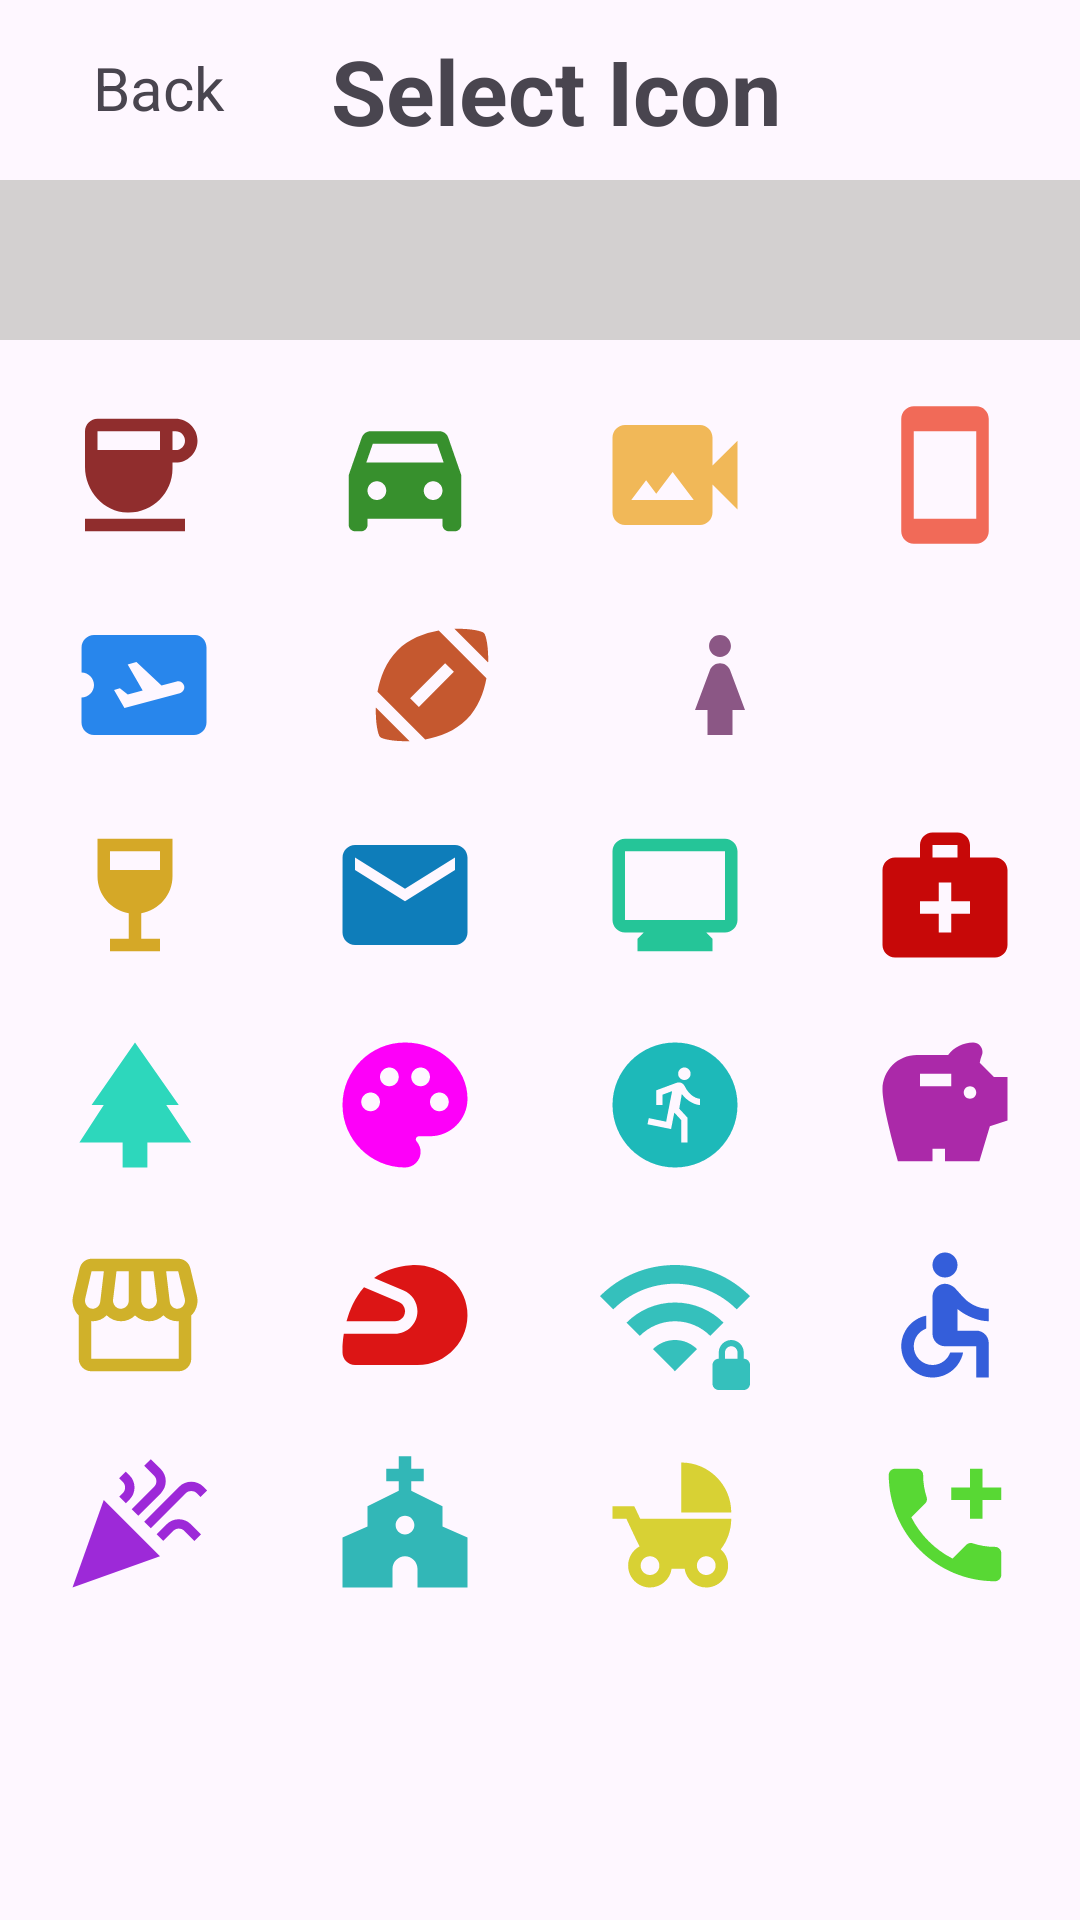

Layout XML and referenced resources for this Android screen:
<!-- AndroidManifest.xml: application theme Theme.ProjectAppQLCT -->
<!-- res/layout/dialog_selecticon_expense.xml -->
<?xml version="1.0" encoding="utf-8"?>
<LinearLayout xmlns:android="http://schemas.android.com/apk/res/android"
    xmlns:app="http://schemas.android.com/apk/res-auto"
    android:layout_width="match_parent"
    android:layout_height="match_parent"
    android:orientation="vertical">


    <LinearLayout
        android:layout_width="match_parent"
        android:layout_height="60dp"
        android:orientation="horizontal">
        <TextView
            android:id="@+id/textViewBack3"
            android:layout_width="1dp"
            android:layout_height="wrap_content"
            android:layout_marginLeft="10dp"
            android:layout_marginTop="5dp"
            android:layout_marginBottom="20dp"
            android:layout_weight="1"
            android:drawableLeft="@drawable/baseline_arrow_back_ios_24"
            android:drawablePadding="-30dp"
            android:text="Back"
            android:textAlignment="center"
            android:textSize="20sp"
            android:textStyle="normal" />
        <TextView
            android:layout_marginTop="10dp"
            android:id="@+id/textView2"
            android:layout_width="10dp"
            android:layout_height="wrap_content"
            android:layout_weight="2"
            android:textAlignment="center"
            android:text="Select Icon"
            android:textSize="30sp"
            android:textStyle="bold" />
        <TextView
            android:layout_marginTop="10dp"
            android:id="@+id/textView3"
            android:layout_width="wrap_content"
            android:layout_height="wrap_content"
            android:layout_weight="1"
            android:textSize="16sp" />
    </LinearLayout>
    <TextView
        android:id="@+id/textView10"
        android:layout_width="match_parent"
        android:layout_height="wrap_content"
        android:background="#D3D0D0"
        android:textSize="40sp" />
    <LinearLayout
        android:layout_width="match_parent"
        android:layout_height="wrap_content"
        android:orientation="horizontal"
        android:layout_marginTop="20dp">

        <ImageView
            android:id="@+id/imageView1"
            android:layout_width="wrap_content"
            android:layout_height="50dp"
            android:layout_weight="1"
            app:srcCompat="@drawable/coffee"
            android:tag="@drawable/coffee"/>

        <ImageView
            android:id="@+id/imageView2"
            android:layout_width="wrap_content"
            android:layout_height="50dp"
            android:layout_weight="1"
            app:srcCompat="@drawable/car"
            android:tag="@drawable/car"/>

        <ImageView
            android:id="@+id/imageView3"
            android:layout_width="wrap_content"
            android:layout_height="match_parent"
            android:layout_weight="1"
            app:srcCompat="@drawable/video"
            android:tag="@drawable/video"/>

        <ImageView
            android:id="@+id/imageView4"
            android:layout_width="wrap_content"
            android:layout_height="50dp"
            android:layout_weight="1"
            app:srcCompat="@drawable/smartphone"
            android:tag="@drawable/smartphone"/>
    </LinearLayout>

    <LinearLayout
        android:layout_width="match_parent"
        android:layout_height="wrap_content"
        android:orientation="horizontal"
        android:layout_marginTop="20dp">

        <ImageView
            android:id="@+id/imageView5"
            android:layout_width="wrap_content"
            android:layout_height="50dp"
            android:layout_weight="1"
            app:srcCompat="@drawable/airplane"
            android:tag="@drawable/airplane"/>

        <ImageView
            android:id="@+id/imageView6"
            android:layout_width="wrap_content"
            android:layout_height="50dp"
            android:layout_weight="1"
            app:srcCompat="@drawable/football"
            android:tag="@drawable/football"/>

        <ImageView
            android:id="@+id/imageView7"
            android:layout_width="wrap_content"
            android:layout_height="50dp"
            android:layout_weight="1"
            app:srcCompat="@drawable/girl"
            android:tag=""/>

        <ImageView
            android:id="@+id/imageView8"
            android:layout_width="wrap_content"
            android:layout_height="50dp"
            android:layout_weight="1"
            app:srcCompat="@drawable/lock"
            android:tag=""/>
    </LinearLayout>

    <LinearLayout
        android:layout_width="match_parent"
        android:layout_height="wrap_content"
        android:orientation="horizontal"
        android:layout_marginTop="20dp">

        <ImageView
            android:id="@+id/imageView9"
            android:layout_width="wrap_content"
            android:layout_height="50dp"
            android:layout_weight="1"
            app:srcCompat="@drawable/bar"
            android:tag="@drawable/bar"/>

        <ImageView
            android:id="@+id/imageView10"
            android:layout_width="wrap_content"
            android:layout_height="50dp"
            android:layout_weight="1"
            app:srcCompat="@drawable/post"
            android:tag="@drawable/post"/>

        <ImageView
            android:id="@+id/imageView11"
            android:layout_width="wrap_content"
            android:layout_height="50dp"
            android:layout_weight="1"
            app:srcCompat="@drawable/monitor"
            android:tag="@drawable/monitor"/>

        <ImageView
            android:id="@+id/imageView12"
            android:layout_width="wrap_content"
            android:layout_height="50dp"
            android:layout_weight="1"
            app:srcCompat="@drawable/medical"
            android:tag="@drawable/medical"/>
    </LinearLayout>

    <LinearLayout
        android:layout_width="match_parent"
        android:layout_height="wrap_content"
        android:orientation="horizontal"
        android:layout_marginTop="20dp">

        <ImageView
            android:id="@+id/imageView13"
            android:layout_width="wrap_content"
            android:layout_height="50dp"
            android:layout_weight="1"
            app:srcCompat="@drawable/park"
            android:tag="@drawable/park"/>

        <ImageView
            android:id="@+id/imageView14"
            android:layout_width="wrap_content"
            android:layout_height="50dp"
            android:layout_weight="1"
            app:srcCompat="@drawable/palette"
            android:tag="@drawable/palette"/>

        <ImageView
            android:id="@+id/imageView15"
            android:layout_width="wrap_content"
            android:layout_height="50dp"
            android:layout_weight="1"
            app:srcCompat="@drawable/run"
            android:tag="@drawable/run"/>

        <ImageView
            android:id="@+id/imageView16"
            android:layout_width="wrap_content"
            android:layout_height="50dp"
            android:layout_weight="1"
            app:srcCompat="@drawable/savings"
            android:tag="@drawable/savings"/>
    </LinearLayout>

    <LinearLayout
        android:layout_width="match_parent"
        android:layout_height="wrap_content"
        android:orientation="horizontal"
        android:layout_marginTop="20dp">

        <ImageView
            android:id="@+id/imageView17"
            android:layout_width="wrap_content"
            android:layout_height="50dp"
            android:layout_weight="1"
            app:srcCompat="@drawable/storefront"
            android:tag="@drawable/storefront"/>

        <ImageView
            android:id="@+id/imageView18"
            android:layout_width="wrap_content"
            android:layout_height="50dp"
            android:layout_weight="1"
            app:srcCompat="@drawable/motorsports"
            android:tag="@drawable/motorsports"/>

        <ImageView
            android:id="@+id/imageView19"
            android:layout_width="wrap_content"
            android:layout_height="50dp"
            android:layout_weight="1"
            app:srcCompat="@drawable/wifi"
            android:tag="@drawable/wifi"/>

        <ImageView
            android:id="@+id/imageView20"
            android:layout_width="wrap_content"
            android:layout_height="50dp"
            android:layout_weight="1"
            app:srcCompat="@drawable/accessible"
            android:tag="@drawable/accessible"/>
    </LinearLayout>

    <LinearLayout
        android:layout_width="match_parent"
        android:layout_height="wrap_content"
        android:orientation="horizontal"
        android:layout_marginTop="20dp">

        <ImageView
            android:id="@+id/imageView21"
            android:layout_width="wrap_content"
            android:layout_height="50dp"
            android:layout_weight="1"
            app:srcCompat="@drawable/celebration"
            android:tag="@drawable/celebration"/>

        <ImageView
            android:id="@+id/imageView22"
            android:layout_width="wrap_content"
            android:layout_height="50dp"
            android:layout_weight="1"
            app:srcCompat="@drawable/church"
            android:tag="@drawable/church"/>

        <ImageView
            android:id="@+id/imageView23"
            android:layout_width="wrap_content"
            android:layout_height="50dp"
            android:layout_weight="1"
            app:srcCompat="@drawable/child"
            android:tag="@drawable/child"/>

        <ImageView
            android:id="@+id/imageView24"
            android:layout_width="wrap_content"
            android:layout_height="50dp"
            android:layout_weight="1"
            app:srcCompat="@drawable/call"
            android:tag="@drawable/call"/>
    </LinearLayout>


</LinearLayout>
<!-- resources referenced by this layout -->
<resources>
  <!-- drawable bar (drawable) -->
  <vector xmlns:android="http://schemas.android.com/apk/res/android" android:height="24dp" android:tint="#D5A827" android:viewportHeight="24" android:viewportWidth="24" android:width="24dp">
        
      <path android:fillColor="@android:color/white" android:pathData="M6,3l0,6c0,2.97 2.16,5.43 5,5.91V19H8v2h8v-2h-3v-4.09c2.84,-0.48 5,-2.94 5,-5.91l0,-6H6zM16,8H8l0,-3h8C16,5 16,8 16,8z"/>
      
  </vector>
  <!-- drawable girl (drawable) -->
  <vector xmlns:android="http://schemas.android.com/apk/res/android" android:height="24dp" android:tint="#8B5785" android:viewportHeight="24" android:viewportWidth="24" android:width="24dp">
        
      <path android:fillColor="@android:color/white" android:pathData="M12,7.5c0.97,0 1.75,-0.78 1.75,-1.75S12.97,4 12,4s-1.75,0.78 -1.75,1.75S11.03,7.5 12,7.5zM14,16v4h-4v-4H8l2.38,-6.38C10.63,8.95 11.28,8.5 12,8.5s1.37,0.45 1.62,1.12L16,16H14z"/>
      
  </vector>
  <!-- drawable medical (drawable) -->
  <vector xmlns:android="http://schemas.android.com/apk/res/android" android:height="24dp" android:tint="#C70808" android:viewportHeight="24" android:viewportWidth="24" android:width="24dp">
        
      <path android:fillColor="@android:color/white" android:pathData="M20,6h-4V4c0,-1.1 -0.9,-2 -2,-2h-4C8.9,2 8,2.9 8,4v2H4C2.9,6 2,6.9 2,8v12c0,1.1 0.9,2 2,2h16c1.1,0 2,-0.9 2,-2V8C22,6.9 21.1,6 20,6zM10,4h4v2h-4V4zM16,15h-3v3h-2v-3H8v-2h3v-3h2v3h3V15z"/>
      
  </vector>
  <!-- drawable monitor (drawable) -->
  <vector xmlns:android="http://schemas.android.com/apk/res/android" android:height="24dp" android:tint="#25C598" android:viewportHeight="24" android:viewportWidth="24" android:width="24dp">
        
      <path android:fillColor="@android:color/white" android:pathData="M20,3L4,3c-1.1,0 -2,0.9 -2,2v11c0,1.1 0.9,2 2,2h3l-1,1v2h12v-2l-1,-1h3c1.1,0 2,-0.9 2,-2L22,5c0,-1.1 -0.9,-2 -2,-2zM20,16L4,16L4,5h16v11z"/>
      
  </vector>
  <!-- drawable park (drawable) -->
  <vector xmlns:android="http://schemas.android.com/apk/res/android" android:height="24dp" android:tint="#2DD7BC" android:viewportHeight="24" android:viewportWidth="24" android:width="24dp">
        
      <path android:fillColor="@android:color/white" android:pathData="M17,12l2,0l-7,-10l-6.95,10l1.95,0l-3.9,6l6.92,0l0,4l3.96,0l0,-4l7.02,0z"/>
      
  </vector>
  <!-- drawable post (drawable) -->
  <vector xmlns:android="http://schemas.android.com/apk/res/android" android:height="24dp" android:tint="#0E7DBA" android:viewportHeight="24" android:viewportWidth="24" android:width="24dp">
        
      <path android:fillColor="@android:color/white" android:pathData="M20,4L4,4c-1.1,0 -1.99,0.9 -1.99,2L2,18c0,1.1 0.9,2 2,2h16c1.1,0 2,-0.9 2,-2L22,6c0,-1.1 -0.9,-2 -2,-2zM20,8l-8,5 -8,-5L4,6l8,5 8,-5v2z"/>
      
  </vector>
  <!-- drawable smartphone (drawable) -->
  <vector xmlns:android="http://schemas.android.com/apk/res/android" android:height="24dp" android:tint="#F16A58" android:viewportHeight="24" android:viewportWidth="24" android:width="24dp">
        
      <path android:fillColor="@android:color/white" android:pathData="M17,1.01L7,1c-1.1,0 -2,0.9 -2,2v18c0,1.1 0.9,2 2,2h10c1.1,0 2,-0.9 2,-2V3c0,-1.1 -0.9,-1.99 -2,-1.99zM17,19H7V5h10v14z"/>
      
  </vector>
  <!-- drawable video (drawable) -->
  <vector xmlns:android="http://schemas.android.com/apk/res/android" android:height="24dp" android:tint="#F1B858" android:viewportHeight="24" android:viewportWidth="24" android:width="24dp">
        
      <path android:fillColor="@android:color/white" android:pathData="M18,10.48V6c0,-1.1 -0.9,-2 -2,-2H4C2.9,4 2,4.9 2,6v12c0,1.1 0.9,2 2,2h12c1.1,0 2,-0.9 2,-2v-4.48l4,3.98v-11L18,10.48zM5,16l2.38,-3.17L9,15l2.62,-3.5L15,16H5z"/>
      
  </vector>
  <style name="Theme.ProjectAppQLCT" parent="Base.Theme.ProjectAppQLCT" />
  <style name="Base.Theme.ProjectAppQLCT" parent="Theme.Material3.DayNight.NoActionBar">
          
          
      </style>
</resources>
